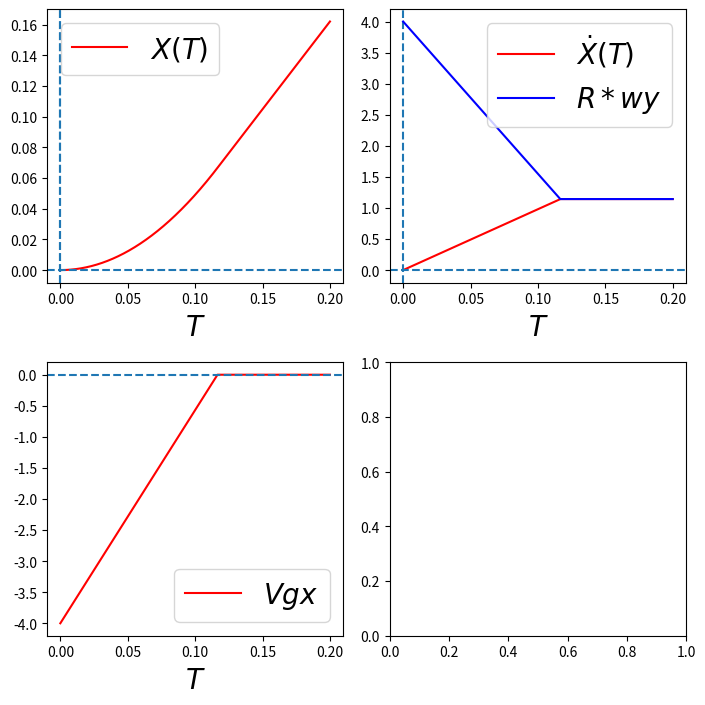

Here is the Python script that generated this plot:
import matplotlib
import numpy as np
import matplotlib.pyplot as plt
from matplotlib.pyplot import *
from scipy.integrate import odeint
from scipy.optimize import fsolve
from math import *

# On définit les ci:
M = 7
R = 0.20
J = 0.4 * M * (R**2)
coef_frottement_dynamique = 1
coef_frottement_statique = 0.5
g = 9.81

# On définit les fonctions:
phi = 0
thêta = 0
psi = pi * 1 / 2
thêta_point = 20
psi_point = 0
phi_point = 0
xo = 0
yo = 0
zo = 0
xo_point = 0
yo_point = 0


#on définit les costante d'intégration:
A = thêta_point * sin(psi) - phi_point * sin(thêta) * cos(
    psi) - xo_point * M * R / J
B = thêta_point * cos(psi) + phi_point * sin(thêta) * sin(
    psi) - yo_point * M * R / J
C = psi_point + phi_point * cos(thêta)
#on introduit des constante de calcul:
k = (1 + M * (R**2) / J)

#on définit une fonction pour calculer un coef de frottement qui dépend de la position
x1=100000*R
y1=100000*R
def coef_frottement_d(x,y):
    mu_d=coef_frottement_dynamique*exp(-((x/x1)**2+(y/y1)**2))
    return mu_d
    

#print(A, B, C,k)
#on définit les vitesses de glissements a t=0
Vgxo=xo_point*k-A*R
Vgyo=yo_point*k+B*R


def rhs(x, t):
  Fo = -M * g * coef_frottement_d(x[0],x[2])
  Vgx = x[1] * k - A * R
  Vgy = x[3] * k + B * R
  x_pointpoint = (1 / M) * Fo * (k * x[1] - A * R) * (1/((Vgx**2 + Vgy**2)**(0.5)))
  y_pointpoint = (1 / M) * Fo * (k * x[3] + B * R) * (1/((Vgx**2 + Vgy**2)**(0.5)))
  if abs(Vgx)<= 10**(-5) and abs(Vgy)<=10**(-5):
      return [R * A / k ,0 ,- R * B / k, 0]
  return [x[1], x_pointpoint, x[3], y_pointpoint]

TMAX = .2  # durée max de l'intégration exprimée en unité naturelle
N = 5000  #nombre de points à calculer
t = np.linspace(0, TMAX, N)  # intervalle de temps d'intégration

CI = [xo, xo_point, yo, yo_point]  # condition initiale : hauteur=1

traj = odeint(rhs, CI, t)  #on stocke dans la matrice traj[i,j]=y_j(t_i) le resultat de l'integration

taille_graphe = 1.57 * 2
espace_entre_graphes = .28
hauteur = taille_graphe * (2 + 1 * espace_entre_graphes)
largeur = taille_graphe * (2 + 1 * espace_entre_graphes)
fig = figure(figsize=(largeur, hauteur))
graphe1 = fig.add_subplot(221)
graphe2 = fig.add_subplot(222)
graphe3 = fig.add_subplot(223)
graphe4 = fig.add_subplot(224)

graphe1.plot(t, traj[:, 0], 'r-', label="$X(T)$")
#graphe1.set_xlabel('$T$')
#graphe1.set_ylabel('$Z$')
#graphe1.set_xlim([0,2]);graphe1.set_ylim([0,.6])
graphe1.axhline(0, ls='--')
graphe1.axvline(0, ls='--')

graphe2.plot(t, traj[:, 1], 'r-', label='$\dot{X}(T)$')
#graphe2.set_xlabel('$T$')
#graphe2.set_ylabel('$\dot{Z}$')
#graphe2.set_xlim([0,2]);graphe2.set_ylim([-1,1.1])
graphe2.axhline(0, ls='--')
graphe2.axvline(0, ls='--')

graphe3.plot(t, traj[:, 1]*k-A*R, 'r-', label="$Vgx$")
graphe1.set_xlabel('$T$',fontsize=20)
graphe2.set_xlabel('$T$',fontsize=20)
graphe3.set_xlabel('$T$',fontsize=20)
#graphe1.set_ylabel('$Y$')
#graphe1.set_xlim([0,2]);
#graphe3.set_ylim([-.5, .5])
graphe3.axhline(0, ls='--')
graphe1.axvline(0, ls='--')

graphe2.plot(t, (traj[:, 1]*(1-k)+A*R), 'b-', label="$R*wy$")
graphe1.legend(fontsize=20)
graphe2.legend(fontsize=20)
graphe3.legend(fontsize=20)


fig.tight_layout()
plt.show()
#print(traj)
